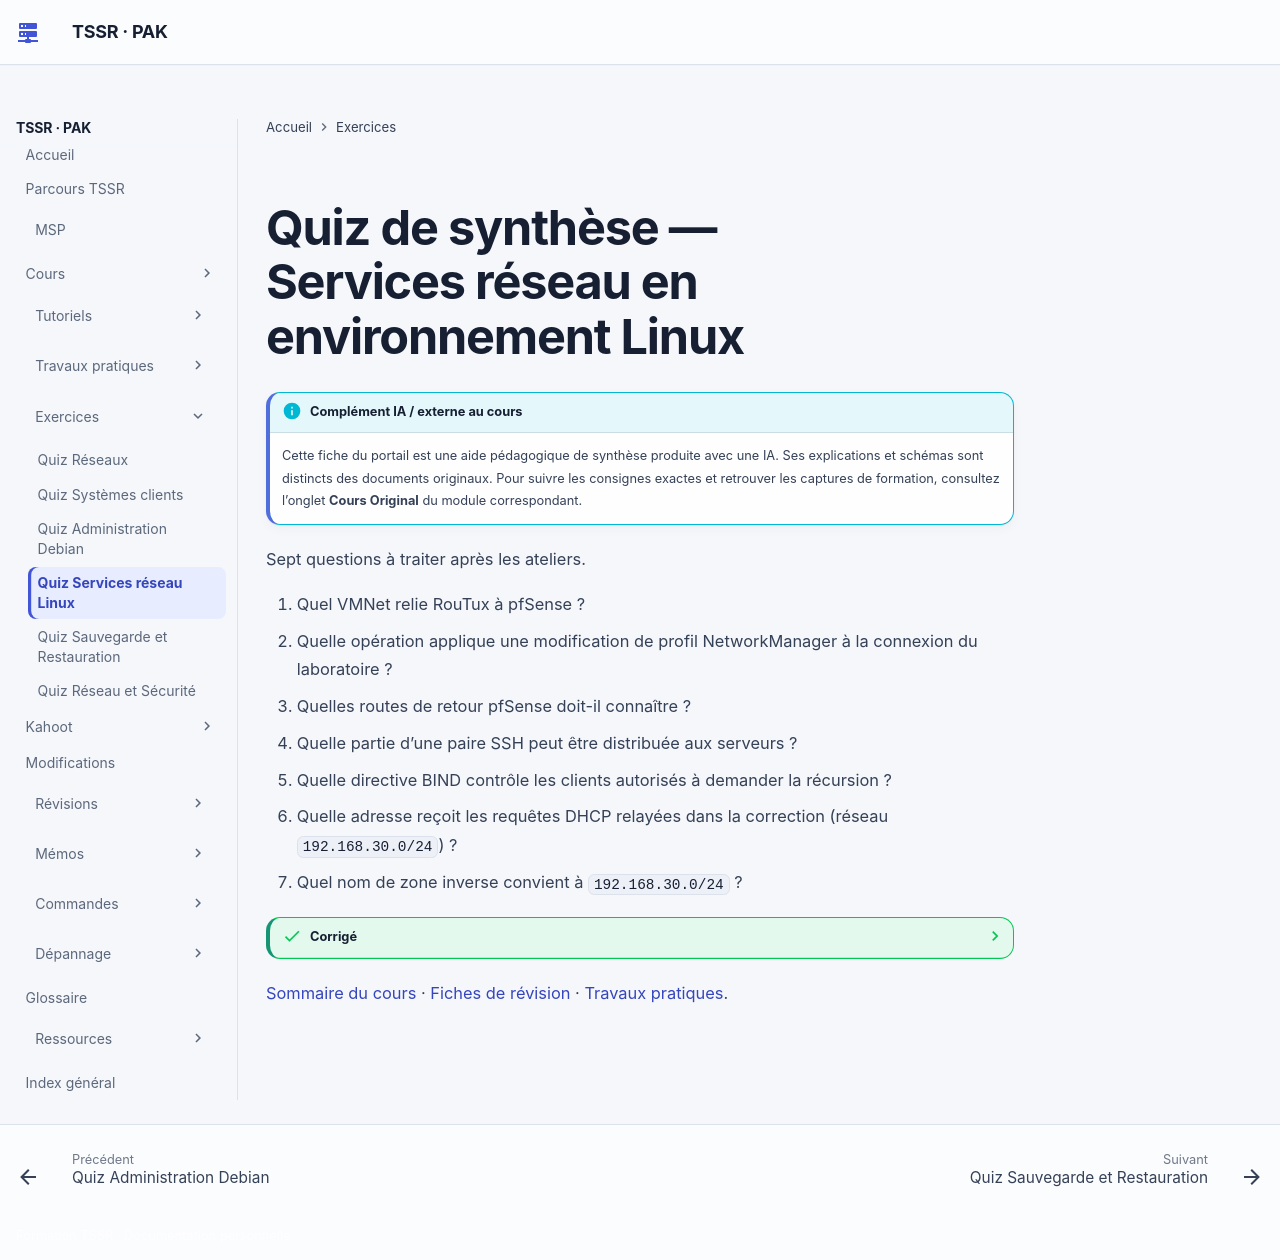

repository: sk34pk25/tssr-cours · page: exercices/quiz-services-reseau-linux/index.html · generator: mkdocs

# Quiz de synthèse — Services réseau en environnement Linux

Sept questions à traiter après les ateliers.

1. Quel VMNet relie RouTux à pfSense ?
2. Quelle opération applique une modification de profil NetworkManager à la connexion du laboratoire ?
3. Quelles routes de retour pfSense doit-il connaître ?
4. Quelle partie d’une paire SSH peut être distribuée aux serveurs ?
5. Quelle directive BIND contrôle les clients autorisés à demander la récursion ?
6. Quelle adresse reçoit les requêtes DHCP relayées dans la correction (réseau `192.168.30.0/24`) ?
7. Quel nom de zone inverse convient à `192.168.30.0/24` ?

??? success "Corrigé"
    1. VMNet2, l’interconnexion `172.30.X.0/24`.
    2. Réactiver le profil modifié, puis contrôler les paramètres effectivement appliqués.
    3. `172.18.X.0/24` et `192.168.X.0/24` via RouTux `172.30.X.254`.
    4. La clé publique du compte voulu. Le fichier privé reste sur le poste administrateur.
    5. `allow-recursion` avec l’ACL des réseaux admis.
    6. DEB-S1 à `192.168.30.11`.
    7. `30.168.192.in-addr.arpa.`.

[Sommaire du cours](../modules/15-services-reseau-en-environnement-linux/index.md) · [Fiches de révision](../revision/services-reseau-linux/index.md) · [Travaux pratiques](../tp/services-reseau-linux/index.md).
